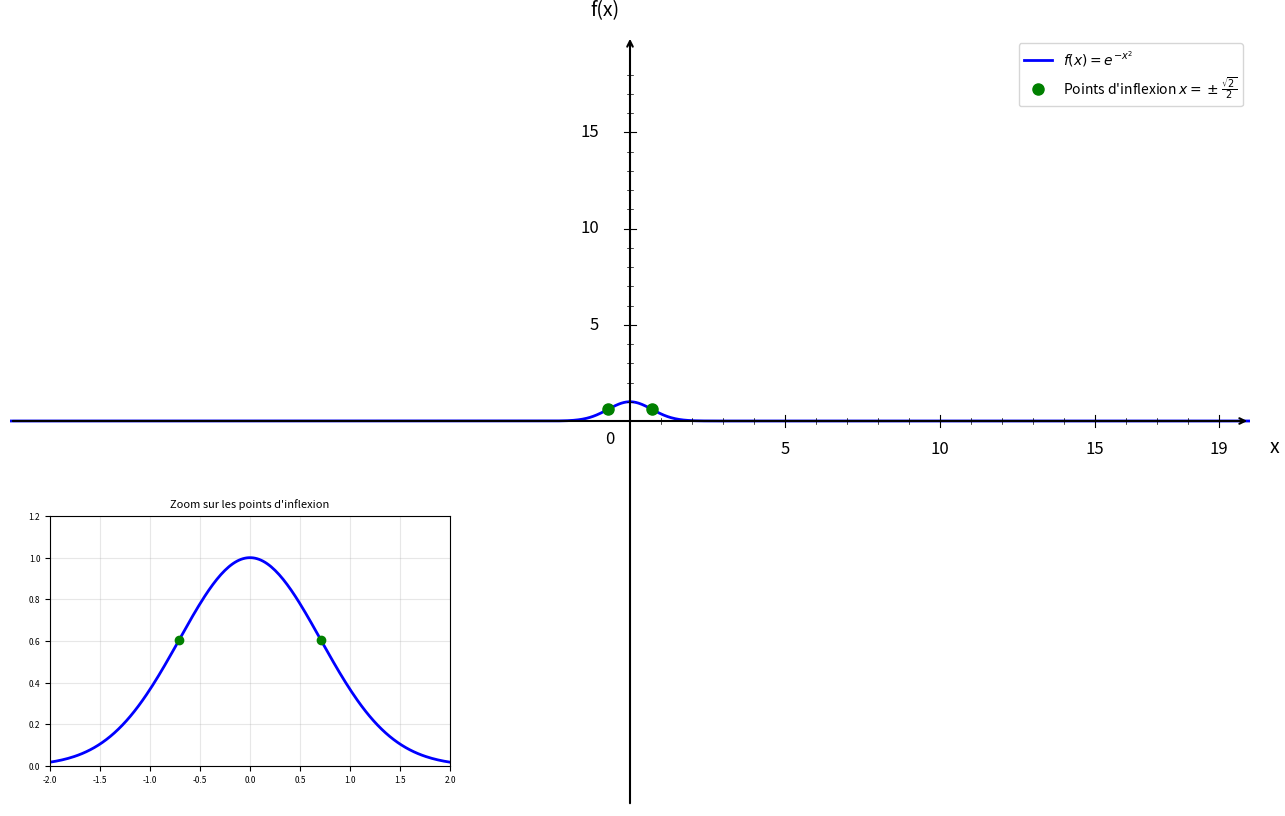

Write Python code to recreate this figure.
import numpy as np
import matplotlib.pyplot as plt

plt.figure(figsize=(16, 10))
ax = plt.gca()

# Fonction
def f(x: np.ndarray) -> np.ndarray:
    return np.exp(-x**2)

# Points d'inflexion
a = np.sqrt(2) / 2

# Domaine de définition
x = np.linspace(-20, 20, 1500)

# Courbe principale
plt.plot(x, f(x), 'b-', linewidth=2, label=r'$f(x) = e^{-x^2}$')

# Points d'inflexion
plt.plot([-a, a], [f(-a), f(a)], 'go', markersize=8, label=r"Points d'inflexion $x = \pm\frac{\sqrt{2}}{2}$")

# Limites
plt.xlim(-20, 20)
plt.ylim(-20, 20)

# Désactiver ticks automatiques
ax.set_xticks([])
ax.set_yticks([])

# Supprimer spines
for spine in ax.spines.values():
    spine.set_visible(False)

# Tracer les axes avec flèches
ax.annotate("", xy=(20, 0), xytext=(-20, 0),
            arrowprops=dict(arrowstyle="->", color="black", linewidth=1.5))
ax.annotate("", xy=(0, 20), xytext=(0, -20),
            arrowprops=dict(arrowstyle="->", color="black", linewidth=1.5))

# Texte "0"
ax.text(-0.8, -1.2, '0', fontsize=12)

# --- Graduation manuelle ---
xticks_major = [5, 10, 15, 19]
yticks_major = [5, 10, 15, 19]

# Axe X grandes graduations
for x_val in xticks_major:
    ax.plot([x_val, x_val], [-0.3, 0.3], color="black", linewidth=0.8)
    ax.text(x_val, -1.0, str(x_val), ha='center', va='top', fontsize=12)

# Axe Y grandes graduations
for y in yticks_major:
    if y < 19:
        ax.plot([-0.2, 0.2], [y, y], color="black", linewidth=0.8)
        ax.text(-1.0, y, str(y), ha='right', va='center', fontsize=12)

# --- Petites graduations intermédiaires (tous les 1) ---
# Axe X
for x_val in range(1, 20):
    if x_val not in xticks_major:
        ax.plot([x_val, x_val], [-0.15, 0.15], color="black", linewidth=0.5)

# Axe Y
for y in range(1, 20):
    if y not in yticks_major and y < 19:
        ax.plot([-0.1, 0.1], [y, y], color="black", linewidth=0.5)

# Labels
plt.xlabel('x', fontsize=14, labelpad=15)
plt.ylabel('f(x)', fontsize=14, labelpad=15, rotation=0)
ax.xaxis.set_label_coords(1.02, 0.48)
ax.yaxis.set_label_coords(0.48, 1.02)

# Légende
plt.legend(fontsize=10, loc='upper right')

# Ajouter un sous-graphique avec zoom sur les points d'inflexion
ax_zoom = plt.axes([0.15, 0.15, 0.25, 0.25])  # Position et taille du sous-graphique

# Zone de zoom autour des points d'inflexion
x_zoom = np.linspace(-2, 2, 200)
ax_zoom.plot(x_zoom, f(x_zoom), 'b-', linewidth=2, label=r'$f(x)$')
ax_zoom.plot([-a, a], [f(-a), f(a)], 'go', markersize=6, label=r"Points d'inflexion")

# Configuration du zoom
ax_zoom.set_xlim(-2, 2)
ax_zoom.set_ylim(0, 1.2)
ax_zoom.grid(True, alpha=0.3)
ax_zoom.set_title('Zoom sur les points d\'inflexion', fontsize=8)
ax_zoom.tick_params(labelsize=6)

# Sauvegarde
plt.savefig('exercice_exponentielle_convexite_question3.png', dpi=300, bbox_inches='tight')
plt.show()

print("Graphique 'exercice_exponentielle_convexite_question3.png' créé avec succès!")
